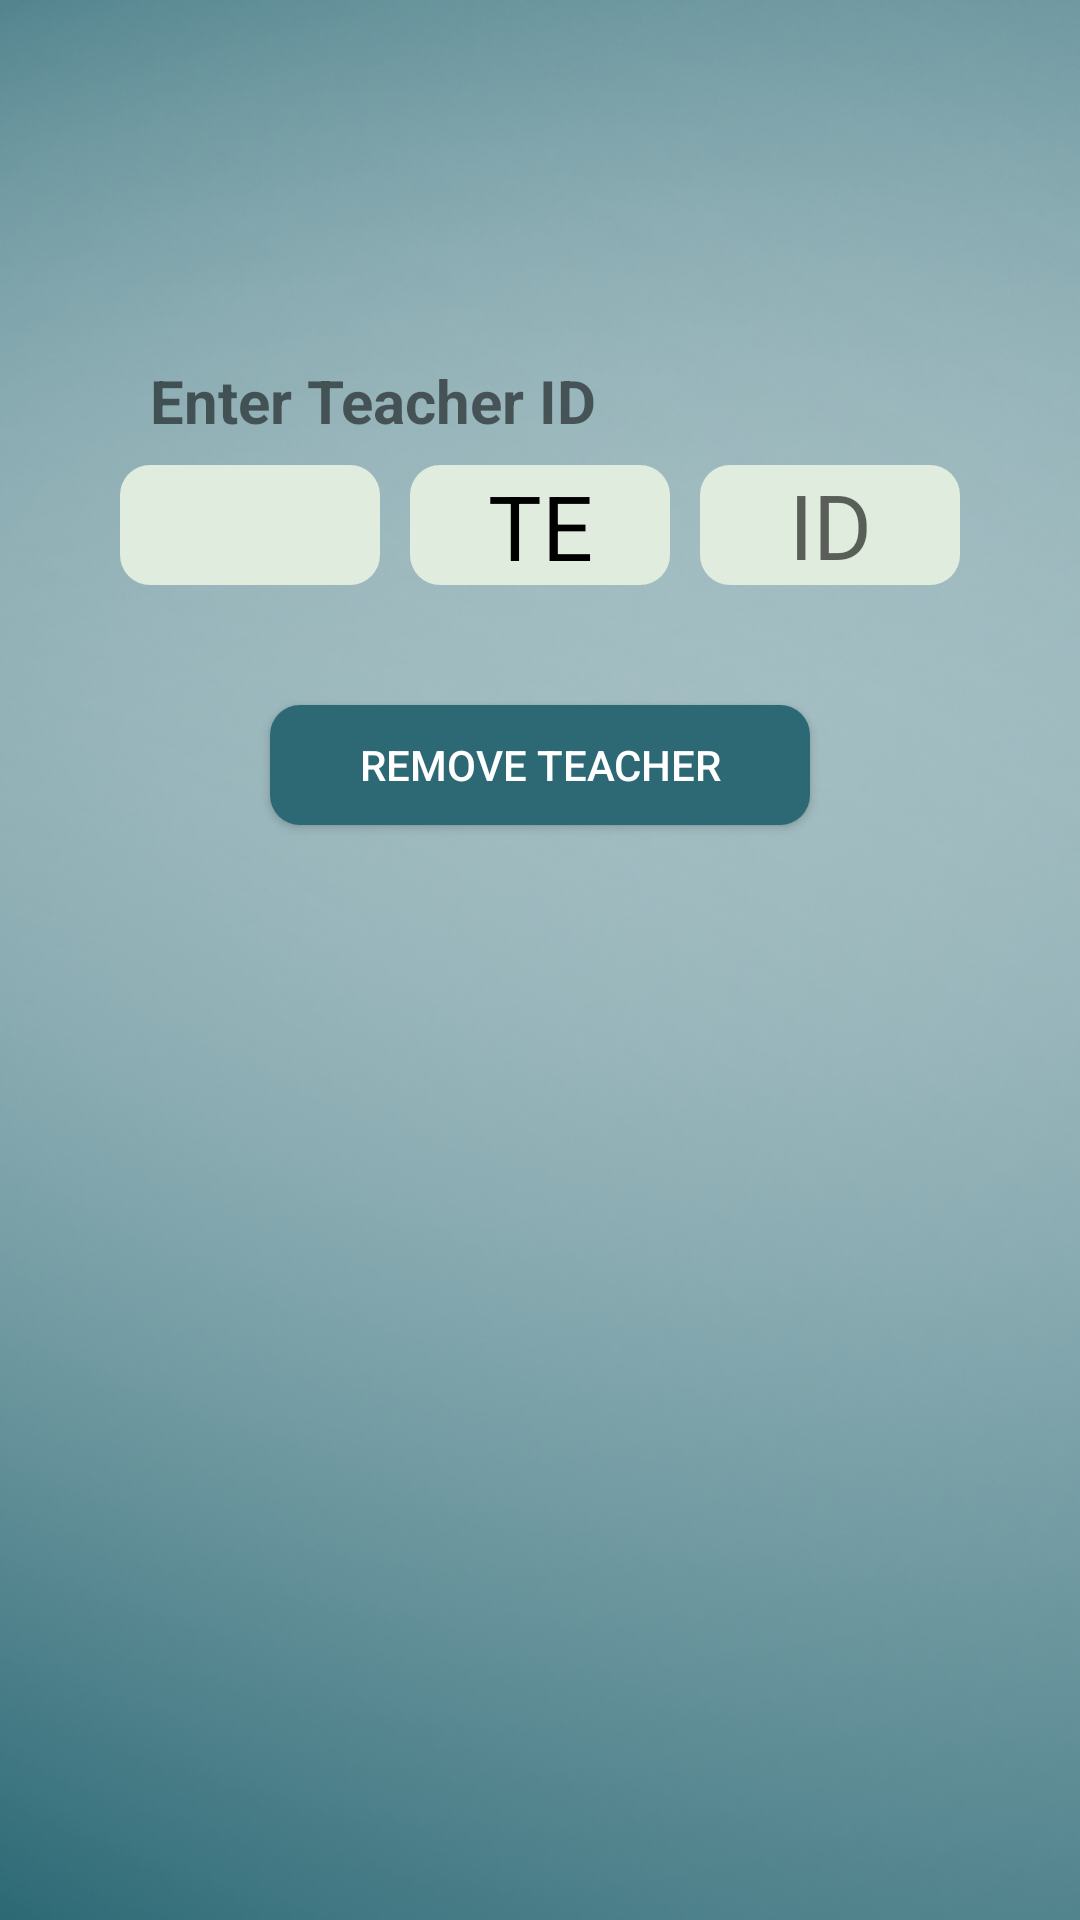

Write the Android layout XML for this screen, with the resource values it uses.
<!-- AndroidManifest.xml: application theme AppTheme -->
<!-- res/layout/activity_remove_teacher.xml -->
<?xml version="1.0" encoding="utf-8"?>
<LinearLayout xmlns:android="http://schemas.android.com/apk/res/android"
    xmlns:app="http://schemas.android.com/apk/res-auto"
    xmlns:tools="http://schemas.android.com/tools"
    android:layout_width="match_parent"
    android:layout_height="match_parent"
    android:orientation="vertical"
    android:background="@drawable/newbg"
    tools:context=".admin.teachers.RemoveTeacher">

    <TextView
        android:layout_width="match_parent"
        android:layout_height="25dp"
        android:paddingLeft="10dp"
        android:layout_marginHorizontal="40dp"
        android:layout_marginTop="120dp"
        android:textSize="20sp"
        android:textStyle="bold"
        android:text="@string/enter_teacherID"/>

    <LinearLayout
        android:layout_width="match_parent"
        android:layout_height="60dp"
        android:layout_marginTop="10dp"
        android:orientation="horizontal">
        <TextView
            android:layout_width="0dp"
            android:layout_height="40dp"
            android:layout_weight="1"
            android:id="@+id/scode"
            android:textColor="@color/black"
            android:background="@drawable/round_corner_bg"
            android:layout_marginStart="40dp"
            android:textAlignment="center"
            android:textSize="30sp"
            />

        <TextView
            android:layout_width="0dp"
            android:layout_height="40dp"
            android:layout_marginHorizontal="10dp"
            android:text="@string/te"
            android:textAlignment="center"
            android:textSize="30sp"
            android:textColor="@color/black"
            android:layout_weight="1"
            android:background="@drawable/round_corner_bg" />

        <EditText
            android:layout_width="0dp"
            android:layout_height="40dp"
            android:textSize="30sp"
            android:inputType="number"
            android:id="@+id/teacherID"
            android:hint="@string/teacherID"
            android:textAlignment="center"
            android:layout_marginEnd="40dp"
            android:layout_weight="1"
            android:background="@drawable/round_corner_bg" />
    </LinearLayout>

    <Button
        android:id="@+id/remove"
        android:layout_width="180dp"
        android:layout_height="40dp"
        android:background="@drawable/black_btn_bg"
        android:text="@string/remove_teacher"
        android:layout_gravity="center_horizontal"
        android:textColor="@color/colorbg"
        android:layout_marginHorizontal="40dp"
        android:layout_marginTop="20dp"
        />

</LinearLayout>
<!-- resources referenced by this layout -->
<resources>
  <color name="black">#000</color>
  <color name="colorbg">#fff</color>
  <!-- drawable black_btn_bg (drawable) -->
  <?xml version="1.0" encoding="utf-8"?>
  <shape xmlns:android="http://schemas.android.com/apk/res/android"
      android:shape="rectangle"
      android:layout_height="match_parent"
      android:layout_width="match_parent">
      <solid
          android:color="@color/colorText"/>
      <corners
          android:radius="10sp"/>
  
  
  
  </shape>
  <!-- drawable newbg: png bitmap (drawable-v24, 204448 bytes) -->
  <!-- drawable round_corner_bg (drawable) -->
  <?xml version="1.0" encoding="utf-8"?>
  <shape xmlns:android="http://schemas.android.com/apk/res/android"
      android:shape="rectangle"
      android:layout_height="match_parent"
      android:layout_width="match_parent">
      <solid
          android:color="@color/lightestGreen"/>
      <corners
          android:radius="10sp"/>
  
  
  </shape>
  <string name="enter_teacherID">Enter Teacher ID</string>
  <string name="remove_teacher">REMOVE TEACHER</string>
  <string name="te">TE</string>
  <string name="teacherID">ID</string>
  <style name="AppTheme" parent="Theme.AppCompat.Light.DarkActionBar">
          
          <item name="colorPrimary">@color/colorText</item>
          <item name="colorPrimaryDark">@color/colorText</item>
          <item name="colorAccent">@color/lightGreen</item>
      </style>
  <color name="colorText">#2c6975</color>
  <color name="lightestGreen">#E0ECDE</color>
  <color name="lightGreen">#68B2A0</color>
</resources>
